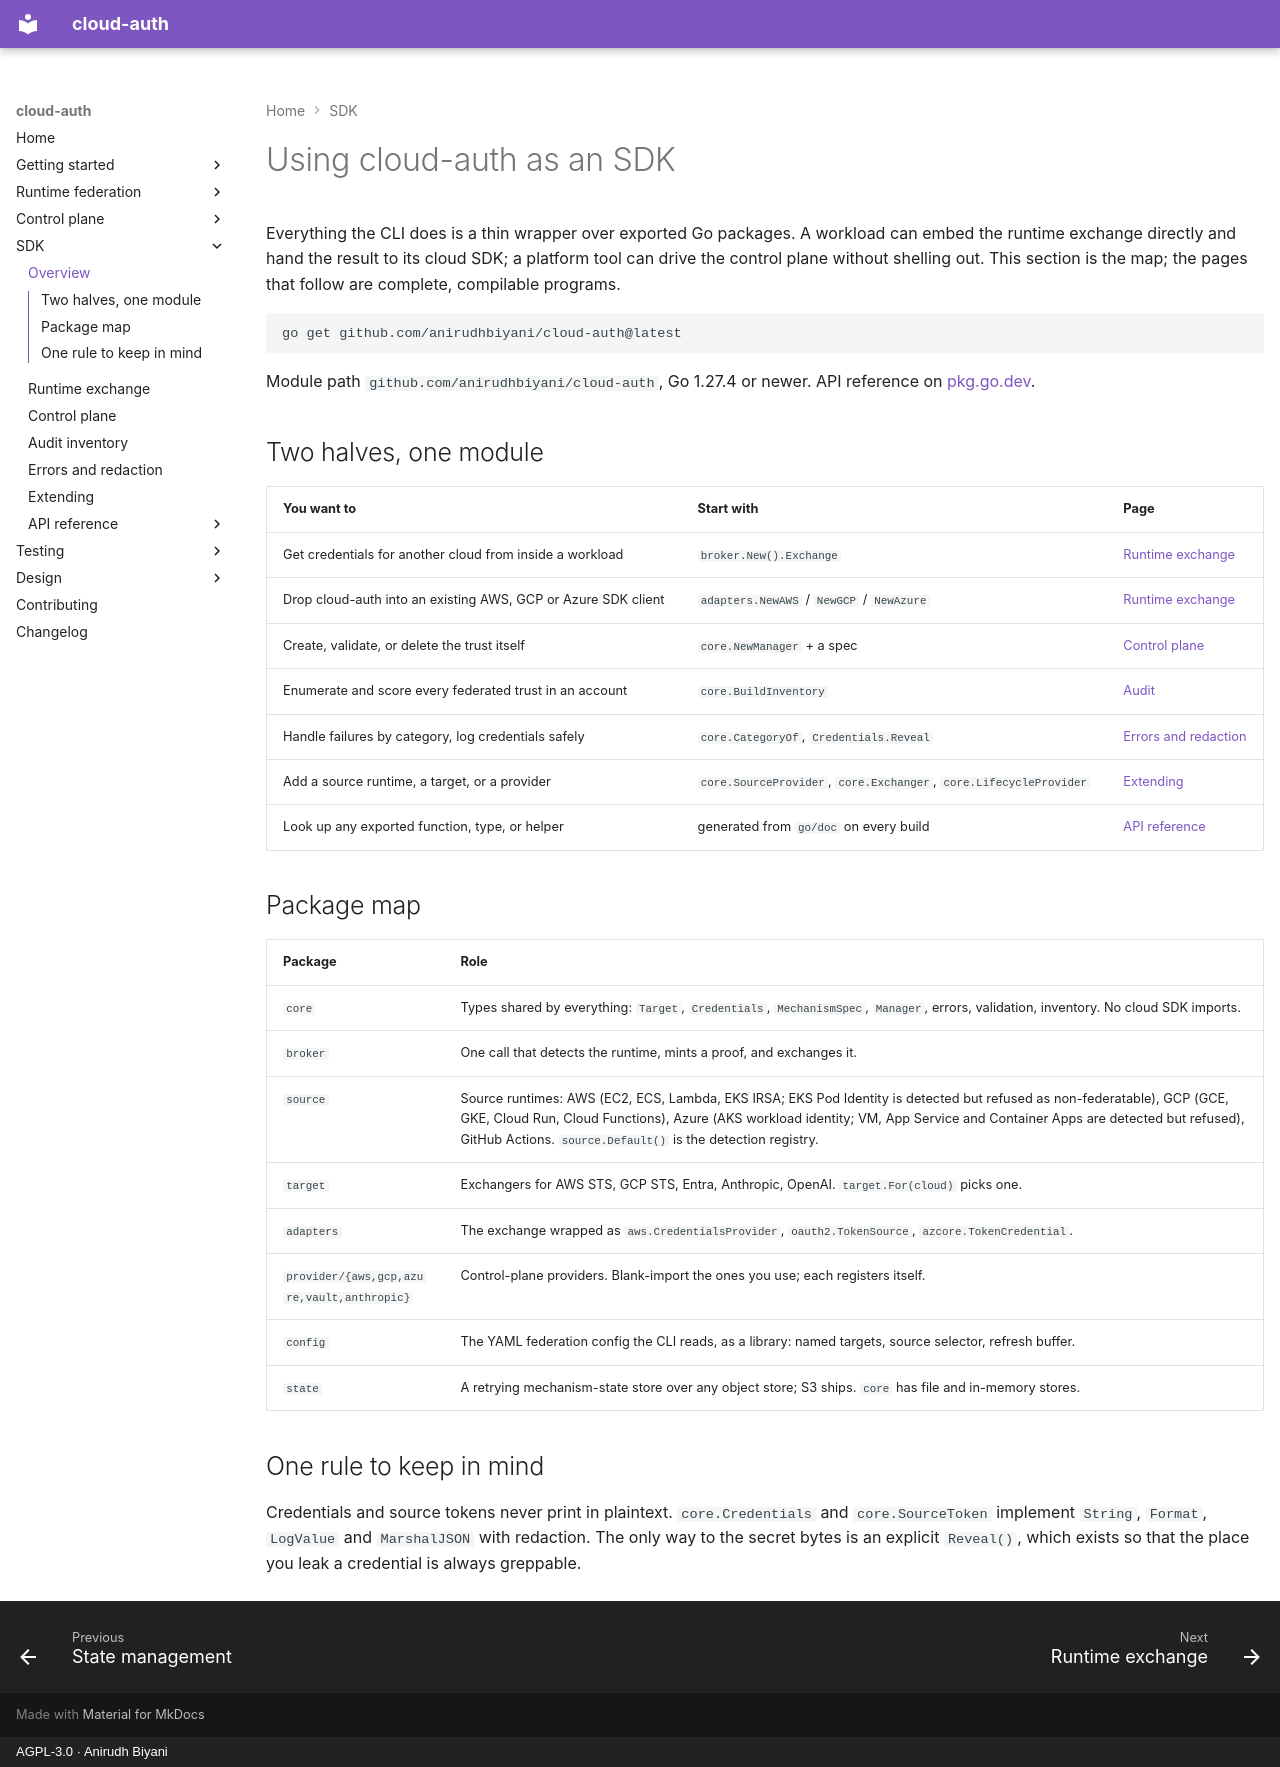

repository: anirudhbiyani/cloud-auth · page: sdk/index.html · generator: mkdocs · copyright: AGPL-3.0 · Anirudh Biyani

# Using cloud-auth as an SDK

Everything the CLI does is a thin wrapper over exported Go packages. A workload can
embed the runtime exchange directly and hand the result to its cloud SDK; a platform
tool can drive the control plane without shelling out. This section is the map; the
pages that follow are complete, compilable programs.

```bash
go get github.com/anirudhbiyani/cloud-auth@latest
```

Module path `github.com/anirudhbiyani/cloud-auth`, Go 1.27.4 or newer. API reference on
[pkg.go.dev](https://pkg.go.dev/github.com/anirudhbiyani/cloud-auth).

## Two halves, one module

| You want to | Start with | Page |
|---|---|---|
| Get credentials for another cloud from inside a workload | `broker.New().Exchange` | [Runtime exchange](runtime.md) |
| Drop cloud-auth into an existing AWS, GCP or Azure SDK client | `adapters.NewAWS` / `NewGCP` / `NewAzure` | [Runtime exchange](runtime.md#plug-into-the-cloud-sdks) |
| Create, validate, or delete the trust itself | `core.NewManager` + a spec | [Control plane](control-plane.md) |
| Enumerate and score every federated trust in an account | `core.BuildInventory` | [Audit](audit.md) |
| Handle failures by category, log credentials safely | `core.CategoryOf`, `Credentials.Reveal` | [Errors and redaction](errors.md) |
| Add a source runtime, a target, or a provider | `core.SourceProvider`, `core.Exchanger`, `core.LifecycleProvider` | [Extending](extending.md) |
| Look up any exported function, type, or helper | generated from `go/doc` on every build | [API reference](reference/index.md) |

## Package map

| Package | Role |
|---|---|
| `core` | Types shared by everything: `Target`, `Credentials`, `MechanismSpec`, `Manager`, errors, validation, inventory. No cloud SDK imports. |
| `broker` | One call that detects the runtime, mints a proof, and exchanges it. |
| `source` | Source runtimes: AWS (EC2, ECS, Lambda, EKS IRSA; EKS Pod Identity is detected but refused as non-federatable), GCP (GCE, GKE, Cloud Run, Cloud Functions), Azure (AKS workload identity; VM, App Service and Container Apps are detected but refused), GitHub Actions. `source.Default()` is the detection registry. |
| `target` | Exchangers for AWS STS, GCP STS, Entra, Anthropic, OpenAI. `target.For(cloud)` picks one. |
| `adapters` | The exchange wrapped as `aws.CredentialsProvider`, `oauth2.TokenSource`, `azcore.TokenCredential`. |
| `provider/{aws,gcp,azure,vault,anthropic}` | Control-plane providers. Blank-import the ones you use; each registers itself. |
| `config` | The YAML federation config the CLI reads, as a library: named targets, source selector, refresh buffer. |
| `state` | A retrying mechanism-state store over any object store; S3 ships. `core` has file and in-memory stores. |

## One rule to keep in mind

Credentials and source tokens never print in plaintext. `core.Credentials` and
`core.SourceToken` implement `String`, `Format`, `LogValue` and `MarshalJSON` with
redaction. The only way to the secret bytes is an explicit `Reveal()`, which exists so
that the place you leak a credential is always greppable.
